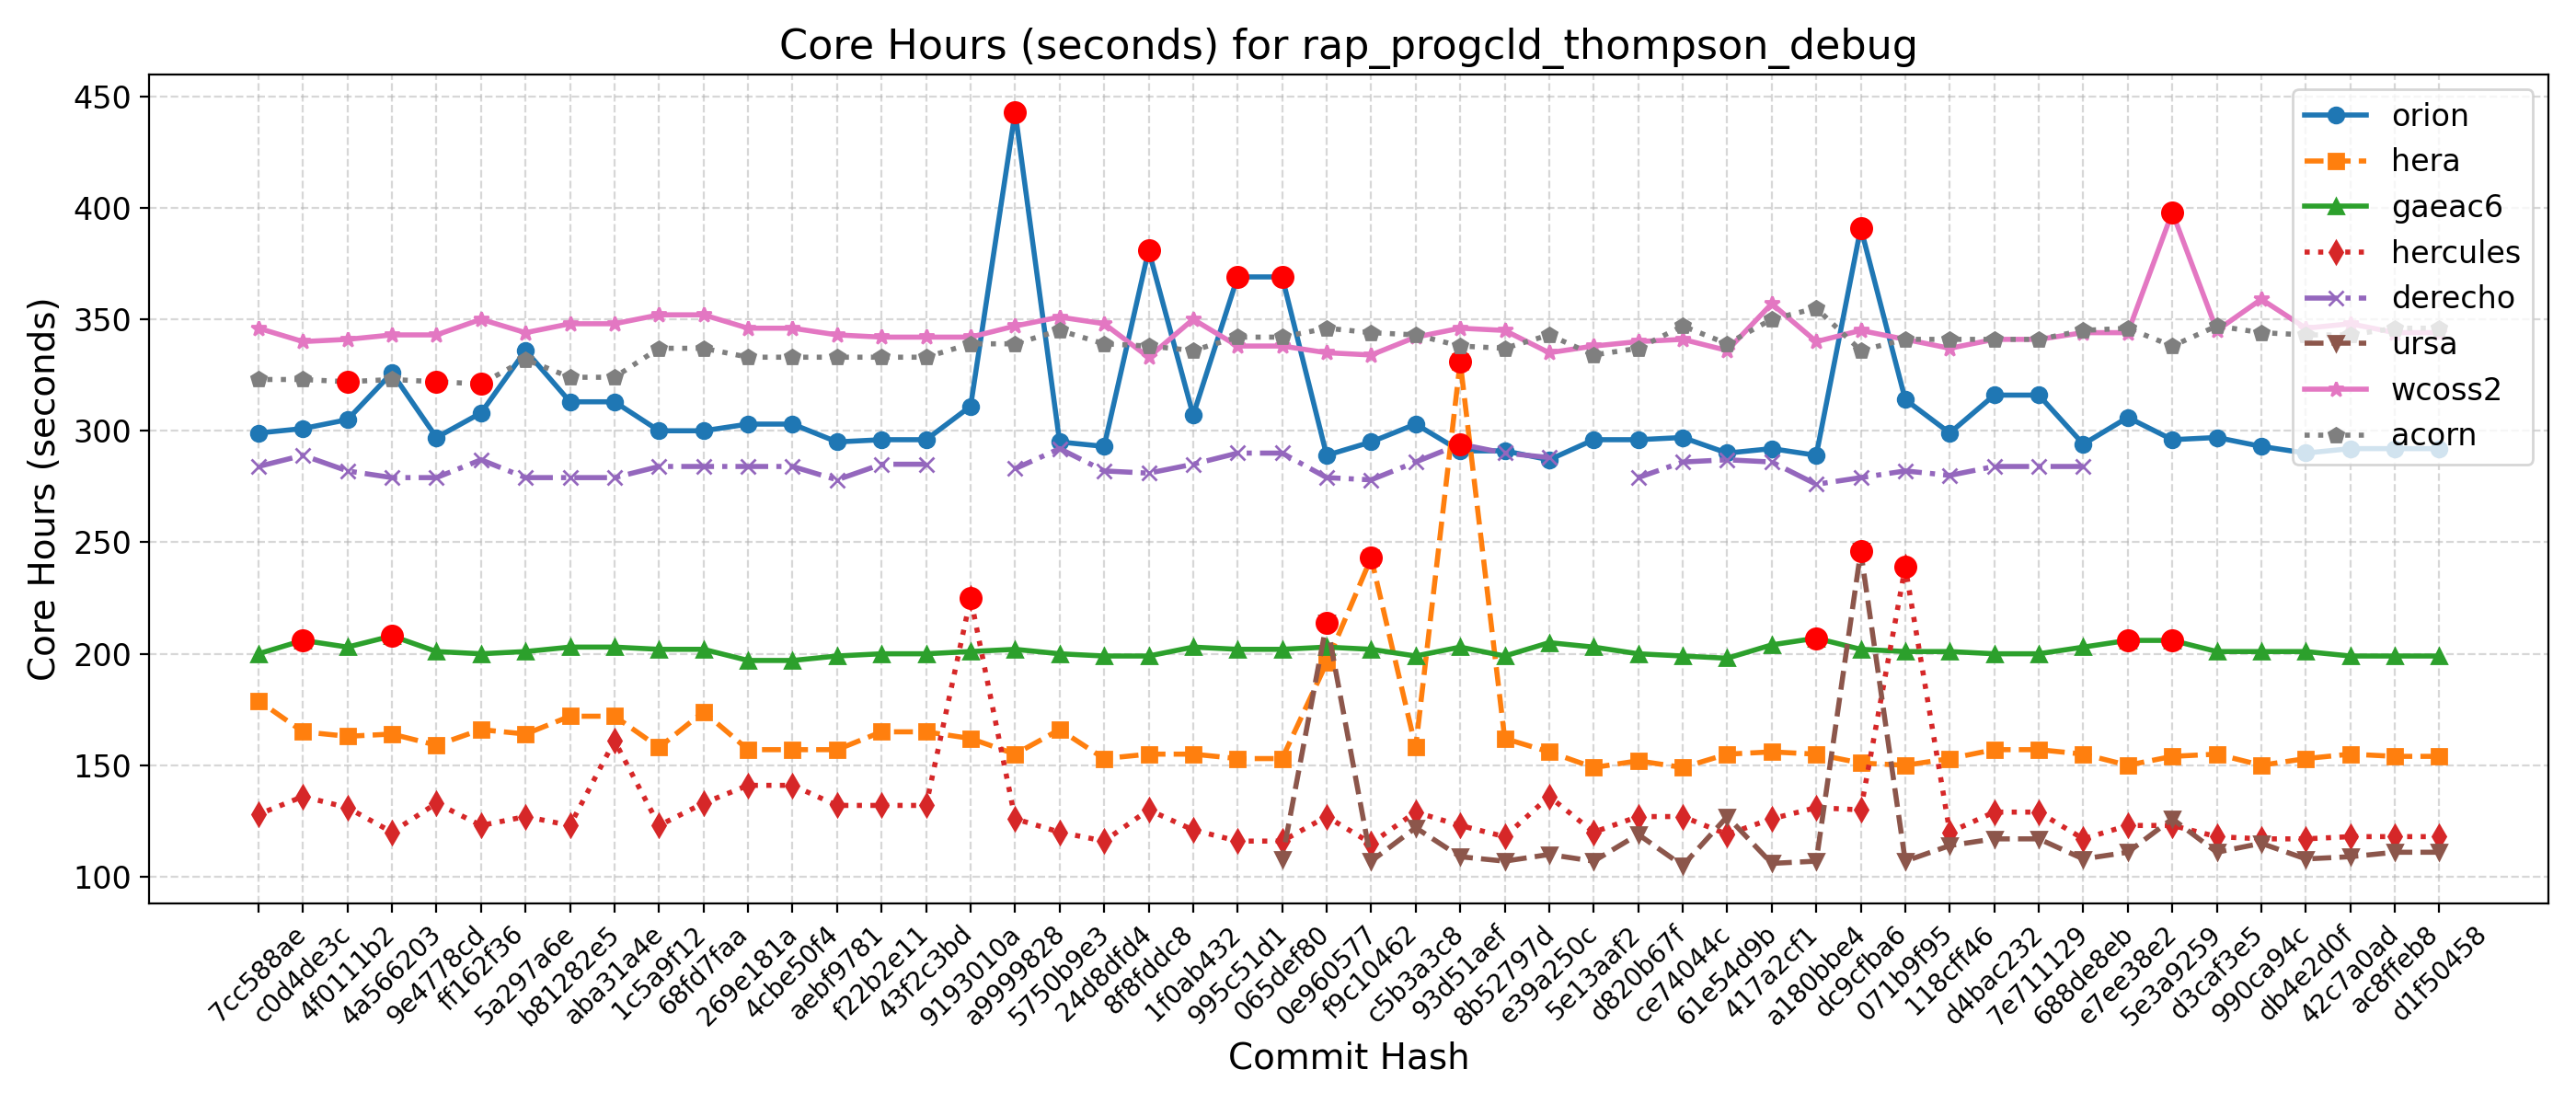

The table this chart was drawn from, first rows:
Hash, Date, Message, orion, hera, gaeac6, hercules, derecho, ursa, wcoss2, acorn
d1f50458, 2025-09-23, Automatically add new PRs to WM PR Proje…, 292, 154, 199, 118, , 111, 344, 346
ac8ffeb8, 2025-09-23, Update default_vars for stochastic physi…, 292, 154, 199, 118, , 111, 344, 346
42c7a0ad, 2025-09-22, Send surface ocean currents to ATM for S…, 292, 155, 199, 118, , 109, 348, 343
db4e2d0f, 2025-09-18, Replace icplocn2atm (integer) with use_o…, 290, 153, 201, 117, , 108, 346, 343
990ca94c, 2025-09-16, Update tests such that LSM and LANDICE a…, 293, 150, 201, 117, , 115, 359, 344
d3caf3e5, 2025-09-15, update mom6 to its main repo. 20250818 c…, 297, 155, 201, 118, , 111, 345, 347
5e3a9259, 2025-09-10, Introduce tuning parameter for convectiv…, 296, 154, 206, 123, , 126, 398, 338
e7ee38e2, 2025-09-08, Scale-aware 3DTKE EDMF and TTE-EDMF GFS …, 306, 150, 206, 123, , 111, 344, 346
688de8eb, 2025-09-04, Fix default cdmbgwd settings (#2788), 294, 155, 203, 117, 284, 108, 344, 345
7e711129, 2025-09-02, Use container with spack stack 1.9.2 (#2…, 316, 157, 200, 129, 284, 117, 341, 341
d4bac232, 2025-08-29, MPAS dycore + Atmosphere Generalization …, 316, 157, 200, 129, 284, 117, 341, 341
118cff46, 2025-08-25, Add FV3 grid mask for regional domains t…, 299, 153, 201, 120, 280, 114, 337, 341
071b9f95, 2025-08-22, Fix Restart IAU and Ultra-Low Reproducib…, 314, 150, 201, 239, 282, 107, 341, 341
dc9cfba6, 2025-08-19, Update CICE through 2025-07 and switch t…, 391, 151, 202, 130, 279, 246, 345, 336
a180bbe4, 2025-08-15, FV3: Fix Prate_avg and UPP call freq + F…, 289, 155, 207, 131, 276, 107, 340, 355
417a2cf1, 2025-08-13, Fix conus13km tests restart and decompos…, 292, 156, 204, 126, 286, 106, 357, 350
61e54d9b, 2025-08-11, Add two-way ocean-wave coupling feature …, 290, 155, 198, 119, 287, 127, 336, 339
ce74044c, 2025-08-06, Create a user-friendly "process model" t…, 297, 149, 199, 127, 286, 105, 341, 347
d820b67f, 2025-08-01, Update GOCART to v2.4.3 (#2819), 296, 152, 200, 127, 279, 119, 340, 337
5e13aaf2, 2025-07-29, Update DATM meshes and switch to bilinea…, 296, 149, 203, 120, , 107, 338, 334
e39a250c, 2025-07-24, Update FV3 hash to include UPP ss192/Urs…, 287, 156, 205, 136, 288, 110, 335, 343
8b52797d, 2025-07-21, Combination of 2684,2707,2771 (MERRA2 3-…, 291, 162, 199, 118, 290, 107, 345, 337
93d51aef, 2025-07-17, Exporting Canopy Variables from AQM to F…, 291, 331, 203, 123, 294, 109, 346, 338
c5b3a3c8, 2025-07-14, GFDLMP-v3 and TEMPO MP microphysics (#25…, 303, 158, 199, 129, 286, 122, 342, 343
f9c10462, 2025-07-11, Combination of several CCPP-physics PRs …, 295, 243, 202, 115, 278, 107, 334, 344
0e960577, 2025-07-09, Combination #2777 (maintask writes CMEPS…, 289, 196, 203, 127, 279, 214, 335, 346
065def80, 2025-07-07, Port UFS-WM to Ursa (#2471), 369, 153, 202, 116, 290, 108, 338, 342
995c51d1, 2025-07-03, Upgrade UFS-WM to spack-stack/1.9.2 (#26…, 369, 153, 202, 116, 290, , 338, 342
1f0ab432, 2025-07-01, Reduce WW3 memory use (#2624), 307, 155, 203, 121, 285, , 350, 336
8f8fddc8, 2025-06-30, Bring in scale-aware 3DTKE related chang…, 381, 155, 199, 130, 281, , 333, 338
24d8dfd4, 2025-06-26, Slight modification in orographic gravit…, 293, 153, 199, 116, 282, , 348, 339
5750b9e3, 2025-06-20, gcycle update (#2747), 295, 166, 200, 120, 292, , 351, 345
a9999828, 2025-06-12, Add a new parameter in dycore to control…, 443, 155, 202, 126, 283, , 347, 339
9193010a, 2025-06-06, In Noah-MP, set zero for canopy liquid a…, 311, 162, 201, 225, , , 342, 339
43f2c3bd, 2025-06-04, Urgent Documentation Update for HSD Capa…, 296, 165, 200, 132, 285, , 342, 333
f22b2e11, 2025-06-02, Bug fix for surface roughness calculatio…, 296, 165, 200, 132, 285, , 342, 333
aebf9781, 2025-05-27, Fix bug to improve wave initialization b…, 295, 157, 199, 132, 278, , 343, 333
4cbe50f4, 2025-05-23, Add idealized, regional tropical cyclone…, 303, 157, 197, 141, 284, , 346, 333
269e181a, 2025-05-23, Add GFSv17 IAU restart tests without wav…, 303, 157, 197, 141, 284, , 346, 333
68fd7faa, 2025-05-15, Enable Hera, Hercules Gnu tests: cpld_de…, 300, 174, 202, 133, 284, , 352, 337
1c5a9f12, 2025-05-09, Add "ultra low" coupled configurations t…, 300, 158, 202, 123, 284, , 352, 337
aba31a4e, 2025-05-06, Resolve miscellaneous WM issues and upda…, 313, 172, 203, 161, 279, , 348, 324
b81282e5, 2025-05-05, Switch to vector remapping and bilinear …, 313, 172, 203, 123, 279, , 348, 324
5a297a6e, 2025-05-02, improve coupled model startup cost for w…, 336, 164, 201, 127, 279, , 344, 332
ff162f36, 2025-05-01, NSSL MP scheme updates + Stochastic Phys…, 308, 166, 200, 123, 287, , 350, 321
9e4778cd, 2025-04-25, Loosen restriction on optional arguments…, 297, 159, 201, 133, 279, , 343, 322
4a566203, 2025-04-23, CMake Atmosphere Dycore Generalization +…, 326, 164, 208, 120, 279, , 343, 323
4f0111b2, 2025-04-21, Add CMEPS log file at restart write; IAU…, 305, 163, 203, 131, 282, , 341, 322
c0d4de3c, 2025-04-18, Update mom6 to its main repository 20250…, 301, 165, 206, 136, 289, , 340, 323
7cc588ae, 2025-04-16, Add PIO configuration variables for CMEP…, 299, 179, 200, 128, 284, , 346, 323
